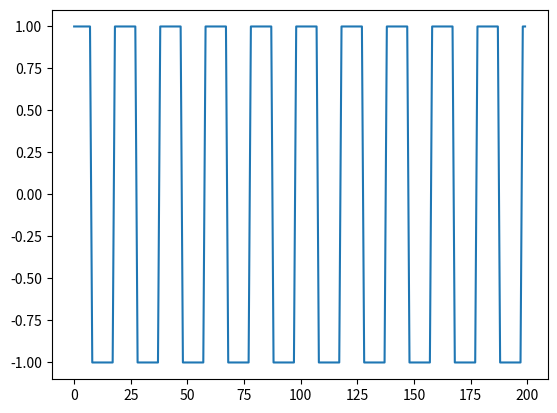

This chart was generated by the following Python code:
'''
Author: symlPigeon 2163953074@qq.com
Date: 2023-02-05 16:58:26
LastEditTime: 2023-02-05 17:30:25
LastEditors: symlPigeon 2163953074@qq.com
Description: 方波信号源
FilePath: /bds-Sim/signalProcess/signal_source/square_wave.py
'''

import numpy as np


def square_wave(A: np.float32, f: np.float32, phi_0: np.float32, fs: np.float32, T: np.float32) -> np.ndarray:
    """方波信号源

    Args:
        A (float): 振幅
        f (float): 频率
        phi_0 (float): 初相
        fs (float): 采样率
        T (float): 采样时间

    Returns:
        np.ndarray: 采样数据
    """
    t = np.arange(0, T, 1 / fs, dtype=np.float32)
    return A * np.sign(np.sin(2 * np.pi * f * t + phi_0))


if __name__ == "__main__":
    import matplotlib.pyplot as plt
    fs = np.float32(2e3)
    A = np.float32(1)
    f = np.float32(100)
    phi_0 = np.float32(np.pi / 4)
    T = np.float32(0.1)
    data = square_wave(A, f, phi_0, fs, T)
    plt.plot(data)
    plt.show()